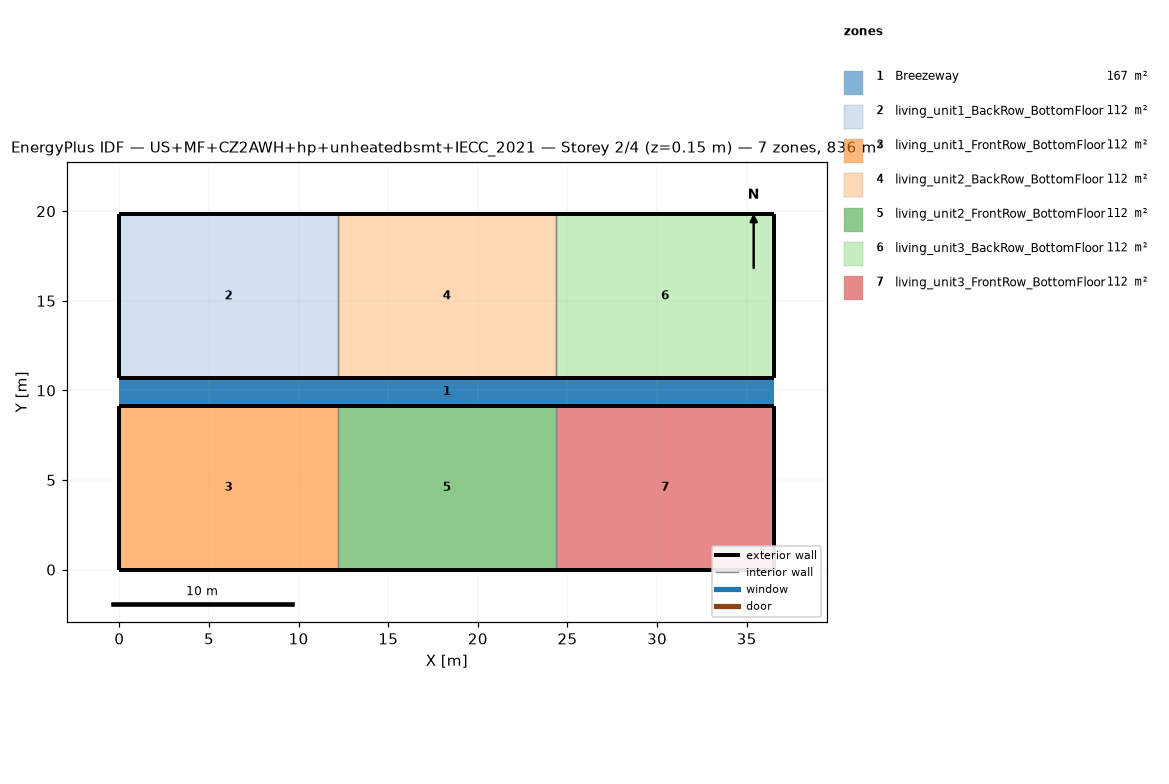
=== STOREY PLAN SPEC (per zone: floor XY polygon, exterior-wall plan segments, windows/doors) ===
zone 1: Breezeway  (167.0 m²)
  floor: (36.54, 9.16) (0.00, 9.16) (0.00, 10.68) (36.54, 10.68)
  floor: (36.54, 9.16) (0.00, 9.16) (0.00, 10.68) (36.54, 10.68)
  floor: (36.54, 9.16) (0.00, 9.16) (0.00, 10.68) (36.54, 10.68)
zone 2: living_unit1_BackRow_BottomFloor  (111.5 m²)
  floor: (12.18, 10.68) (0.00, 10.68) (0.00, 19.84) (12.18, 19.84)
  exterior wall: (0.00, 10.68) – (12.18, 10.68)  [12.2 m]
  exterior wall: (12.18, 19.84) – (0.00, 19.84)  [12.2 m]
  exterior wall: (0.00, 19.84) – (0.00, 10.68)  [9.2 m]
  interior walls: 1
zone 3: living_unit1_FrontRow_BottomFloor  (111.5 m²)
  floor: (12.18, 0.00) (0.00, 0.00) (0.00, 9.16) (12.18, 9.16)
  exterior wall: (0.00, 0.00) – (12.18, 0.00)  [12.2 m]
  exterior wall: (12.18, 9.16) – (0.00, 9.16)  [12.2 m]
  exterior wall: (0.00, 9.16) – (0.00, 0.00)  [9.2 m]
  interior walls: 1
zone 4: living_unit2_BackRow_BottomFloor  (111.5 m²)
  floor: (24.36, 10.68) (12.18, 10.68) (12.18, 19.84) (24.36, 19.84)
  exterior wall: (12.18, 10.68) – (24.36, 10.68)  [12.2 m]
  exterior wall: (24.36, 19.84) – (12.18, 19.84)  [12.2 m]
  interior walls: 2
zone 5: living_unit2_FrontRow_BottomFloor  (111.5 m²)
  floor: (24.36, 0.00) (12.18, 0.00) (12.18, 9.16) (24.36, 9.16)
  exterior wall: (12.18, 0.00) – (24.36, 0.00)  [12.2 m]
  exterior wall: (24.36, 9.16) – (12.18, 9.16)  [12.2 m]
  interior walls: 2
zone 6: living_unit3_BackRow_BottomFloor  (111.5 m²)
  floor: (36.54, 10.68) (24.36, 10.68) (24.36, 19.84) (36.54, 19.84)
  exterior wall: (24.36, 10.68) – (36.54, 10.68)  [12.2 m]
  exterior wall: (36.54, 10.68) – (36.54, 19.84)  [9.2 m]
  exterior wall: (36.54, 19.84) – (24.36, 19.84)  [12.2 m]
  interior walls: 1
zone 7: living_unit3_FrontRow_BottomFloor  (111.5 m²)
  floor: (36.54, 0.00) (24.36, 0.00) (24.36, 9.16) (36.54, 9.16)
  exterior wall: (24.36, 0.00) – (36.54, 0.00)  [12.2 m]
  exterior wall: (36.54, 0.00) – (36.54, 9.16)  [9.2 m]
  exterior wall: (36.54, 9.16) – (24.36, 9.16)  [12.2 m]
  interior walls: 1

=== DERIVED (storey summary) ===
Building: US+MF+CZ2AWH+hp+unheatedbsmt+IECC_2021
Storey: 2 of 4  (floor level z = 0.15 m)
Storey gross floor area: 836.2 m²
Zones on this storey: 7
  - Breezeway: floor 167.0 m²
  - living_unit1_BackRow_BottomFloor: floor 111.5 m²; exterior wall 33.5 m (86.9 m²); WWR 0.0%
  - living_unit1_FrontRow_BottomFloor: floor 111.5 m²; exterior wall 33.5 m (86.9 m²); WWR 0.0%
  - living_unit2_BackRow_BottomFloor: floor 111.5 m²; exterior wall 24.4 m (63.1 m²); WWR 0.0%
  - living_unit2_FrontRow_BottomFloor: floor 111.5 m²; exterior wall 24.4 m (63.1 m²); WWR 0.0%
  - living_unit3_BackRow_BottomFloor: floor 111.5 m²; exterior wall 33.5 m (86.9 m²); WWR 0.0%
  - living_unit3_FrontRow_BottomFloor: floor 111.5 m²; exterior wall 33.5 m (86.9 m²); WWR 0.0%
Zone adjacency (shared interzone walls):
  - living_unit1_BackRow_BottomFloor ↔ living_unit2_BackRow_BottomFloor
  - living_unit1_FrontRow_BottomFloor ↔ living_unit2_FrontRow_BottomFloor
  - living_unit2_BackRow_BottomFloor ↔ living_unit3_BackRow_BottomFloor
  - living_unit2_FrontRow_BottomFloor ↔ living_unit3_FrontRow_BottomFloor